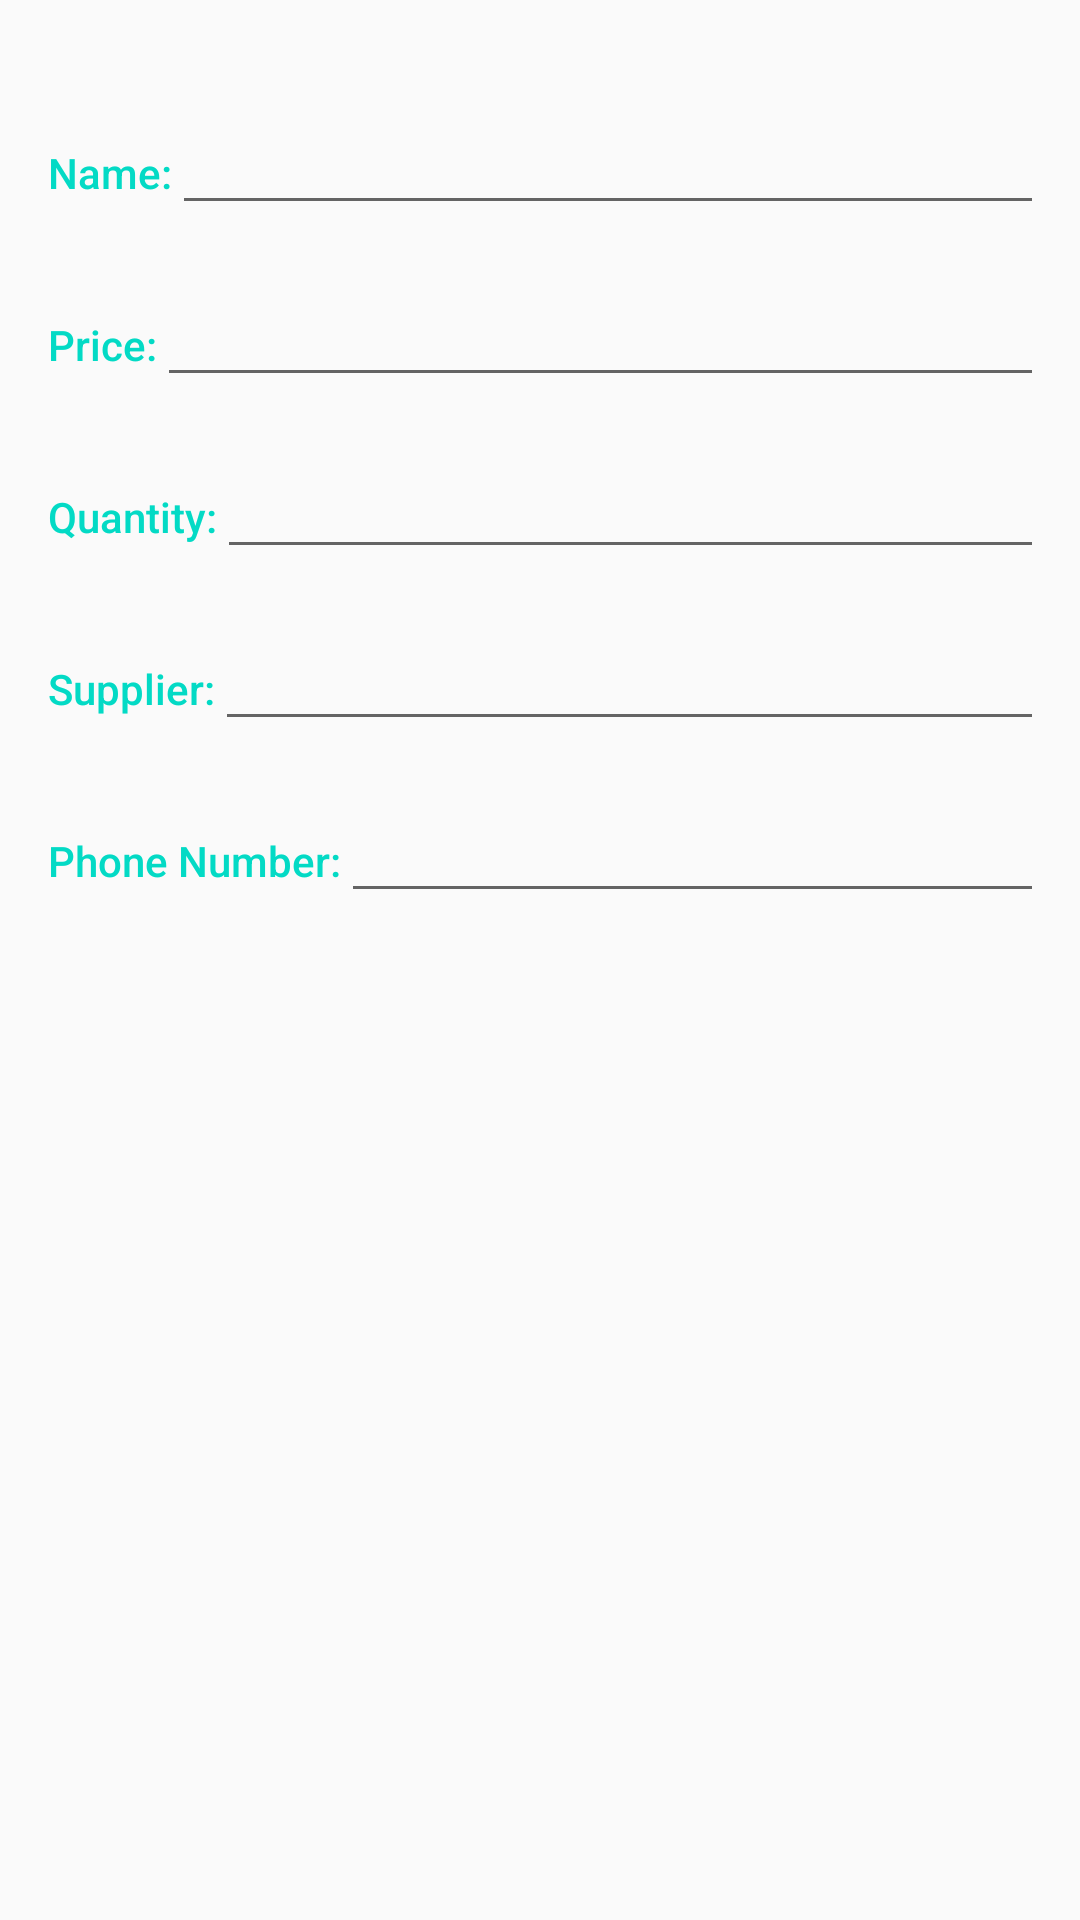

Reconstruct the res/layout file that produces this screen, plus the resources it refers to.
<!-- AndroidManifest.xml: application theme AppTheme -->
<!-- res/layout/activity_editor.xml -->
<?xml version="1.0" encoding="utf-8"?>
<LinearLayout xmlns:android="http://schemas.android.com/apk/res/android"
    xmlns:tools="http://schemas.android.com/tools"
    android:layout_width="match_parent"
    android:layout_height="match_parent"
    android:orientation="vertical"
    android:padding="16dp"
    tools:context=".EditorActivity">

    <LinearLayout
        android:layout_width="match_parent"
        android:layout_height="wrap_content"
        android:orientation="horizontal"
        android:paddingTop="16dp">

        <TextView
            style="@style/CategoryStyle"
            android:text="Name:" />

        <EditText
            android:id="@+id/edit_book_name"
            style="@style/EditorFieldStyle"
            android:inputType="textCapWords" />

    </LinearLayout>

    <LinearLayout
        android:layout_width="match_parent"
        android:layout_height="wrap_content"
        android:orientation="horizontal"
        android:paddingTop="16dp">

        <TextView
            style="@style/CategoryStyle"
            android:text="Price:" />

        <EditText
            android:id="@+id/edit_book_price"
            style="@style/EditorFieldStyle"
            android:inputType="numberDecimal" />

    </LinearLayout>

    <LinearLayout
        android:layout_width="match_parent"
        android:layout_height="wrap_content"
        android:orientation="horizontal"
        android:paddingTop="16dp">

        <TextView
            style="@style/CategoryStyle"
            android:text="Quantity:" />

        <EditText
            android:id="@+id/edit_book_qunatity"
            style="@style/EditorFieldStyle"
            android:inputType="number" />

    </LinearLayout>

    <LinearLayout
        android:layout_width="match_parent"
        android:layout_height="wrap_content"
        android:orientation="horizontal"
        android:paddingTop="16dp">

        <TextView
            style="@style/CategoryStyle"
            android:text="Supplier:" />

        <EditText
            android:id="@+id/edit_book_supplier"
            style="@style/EditorFieldStyle"
            android:inputType="textCapWords" />

    </LinearLayout>

    <LinearLayout
        android:layout_width="match_parent"
        android:layout_height="wrap_content"
        android:orientation="horizontal"
        android:paddingTop="16dp">

        <TextView
            style="@style/CategoryStyle"
            android:text="Phone Number:" />

        <EditText
            android:id="@+id/edit_book_phone"
            style="@style/EditorFieldStyle"
            android:inputType="phone" />

    </LinearLayout>

</LinearLayout>
<!-- resources referenced by this layout -->
<resources>
  <style name="CategoryStyle">
          <item name="android:layout_height">wrap_content</item>
          <item name="android:layout_width">0dp</item>
          <item name="android:layout_weight">1</item>
          <item name="android:paddingTop">16dp</item>
          <item name="android:textColor">@color/colorAccent</item>
          <item name="android:fontFamily">sans-serif-medium</item>
          <item name="android:textAppearance">?android:textAppearanceSmall</item>
      </style>
  <style name="EditorFieldStyle">
          <item name="android:layout_height">wrap_content</item>
          <item name="android:layout_width">match_parent</item>
          <item name="android:fontFamily">sans-serif-light</item>
          <item name="android:textAppearance">?android:textAppearanceMedium</item>
      </style>
  <style name="AppTheme" parent="Theme.AppCompat.Light.DarkActionBar">
          
          <item name="colorPrimary">@color/colorPrimary</item>
          <item name="colorPrimaryDark">@color/colorPrimaryDark</item>
          <item name="colorAccent">@color/colorAccent</item>
      </style>
  <!-- not gathered from this repository: default colours our renderer supplied (Android Studio template values) -->
  <color name="colorPrimary">#FF6200EE</color>
  <color name="colorPrimaryDark">#FF3700B3</color>
  <color name="colorAccent">#FF03DAC5</color>
</resources>
